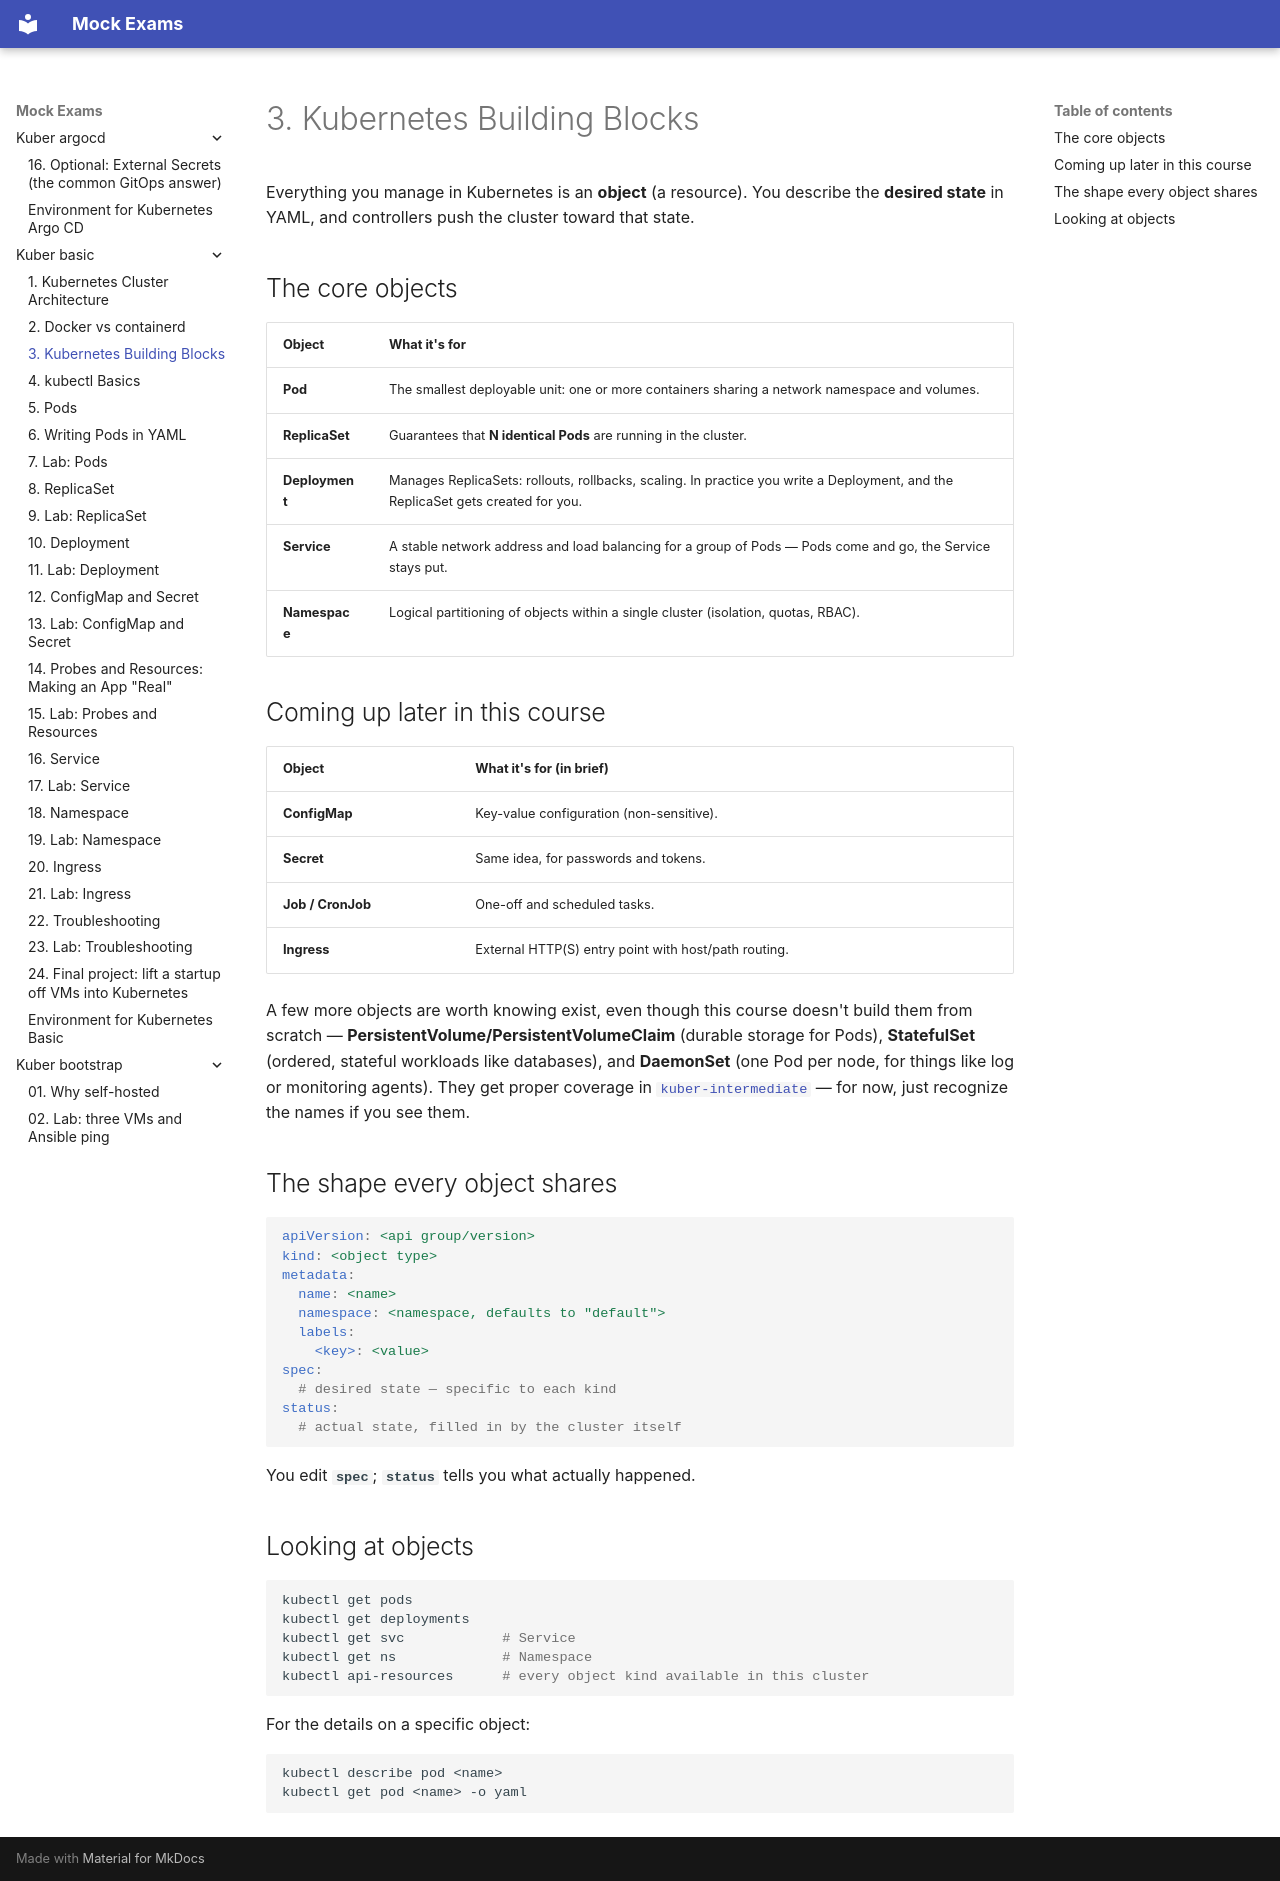

repository: FedorArbuzov/mock-exams · page: kuber-basic/03-elements/index.html · generator: mkdocs

# 3. Kubernetes Building Blocks

Everything you manage in Kubernetes is an **object** (a resource). You describe the **desired state** in YAML, and controllers push the cluster toward that state.

## The core objects

| Object | What it's for |
|--------|--------|
| **Pod** | The smallest deployable unit: one or more containers sharing a network namespace and volumes. |
| **ReplicaSet** | Guarantees that **N identical Pods** are running in the cluster. |
| **Deployment** | Manages ReplicaSets: rollouts, rollbacks, scaling. In practice you write a Deployment, and the ReplicaSet gets created for you. |
| **Service** | A stable network address and load balancing for a group of Pods — Pods come and go, the Service stays put. |
| **Namespace** | Logical partitioning of objects within a single cluster (isolation, quotas, RBAC). |

## Coming up later in this course

| Object | What it's for (in brief) |
|--------|-----------------|
| **ConfigMap** | Key-value configuration (non-sensitive). |
| **Secret** | Same idea, for passwords and tokens. |
| **Job / CronJob** | One-off and scheduled tasks. |
| **Ingress** | External HTTP(S) entry point with host/path routing. |

A few more objects are worth knowing exist, even though this course doesn't build them from scratch — **PersistentVolume/PersistentVolumeClaim** (durable storage for Pods), **StatefulSet** (ordered, stateful workloads like databases), and **DaemonSet** (one Pod per node, for things like log or monitoring agents). They get proper coverage in [`kuber-intermediate`](../kuber-intermediate/README.md) — for now, just recognize the names if you see them.

## The shape every object shares

```yaml
apiVersion: <api group/version>
kind: <object type>
metadata:
  name: <name>
  namespace: <namespace, defaults to "default">
  labels:
    <key>: <value>
spec:
  # desired state — specific to each kind
status:
  # actual state, filled in by the cluster itself
```

You edit **`spec`**; **`status`** tells you what actually happened.

## Looking at objects

```bash
kubectl get pods
kubectl get deployments
kubectl get svc            # Service
kubectl get ns             # Namespace
kubectl api-resources      # every object kind available in this cluster
```

For the details on a specific object:

```bash
kubectl describe pod <name>
kubectl get pod <name> -o yaml
```
